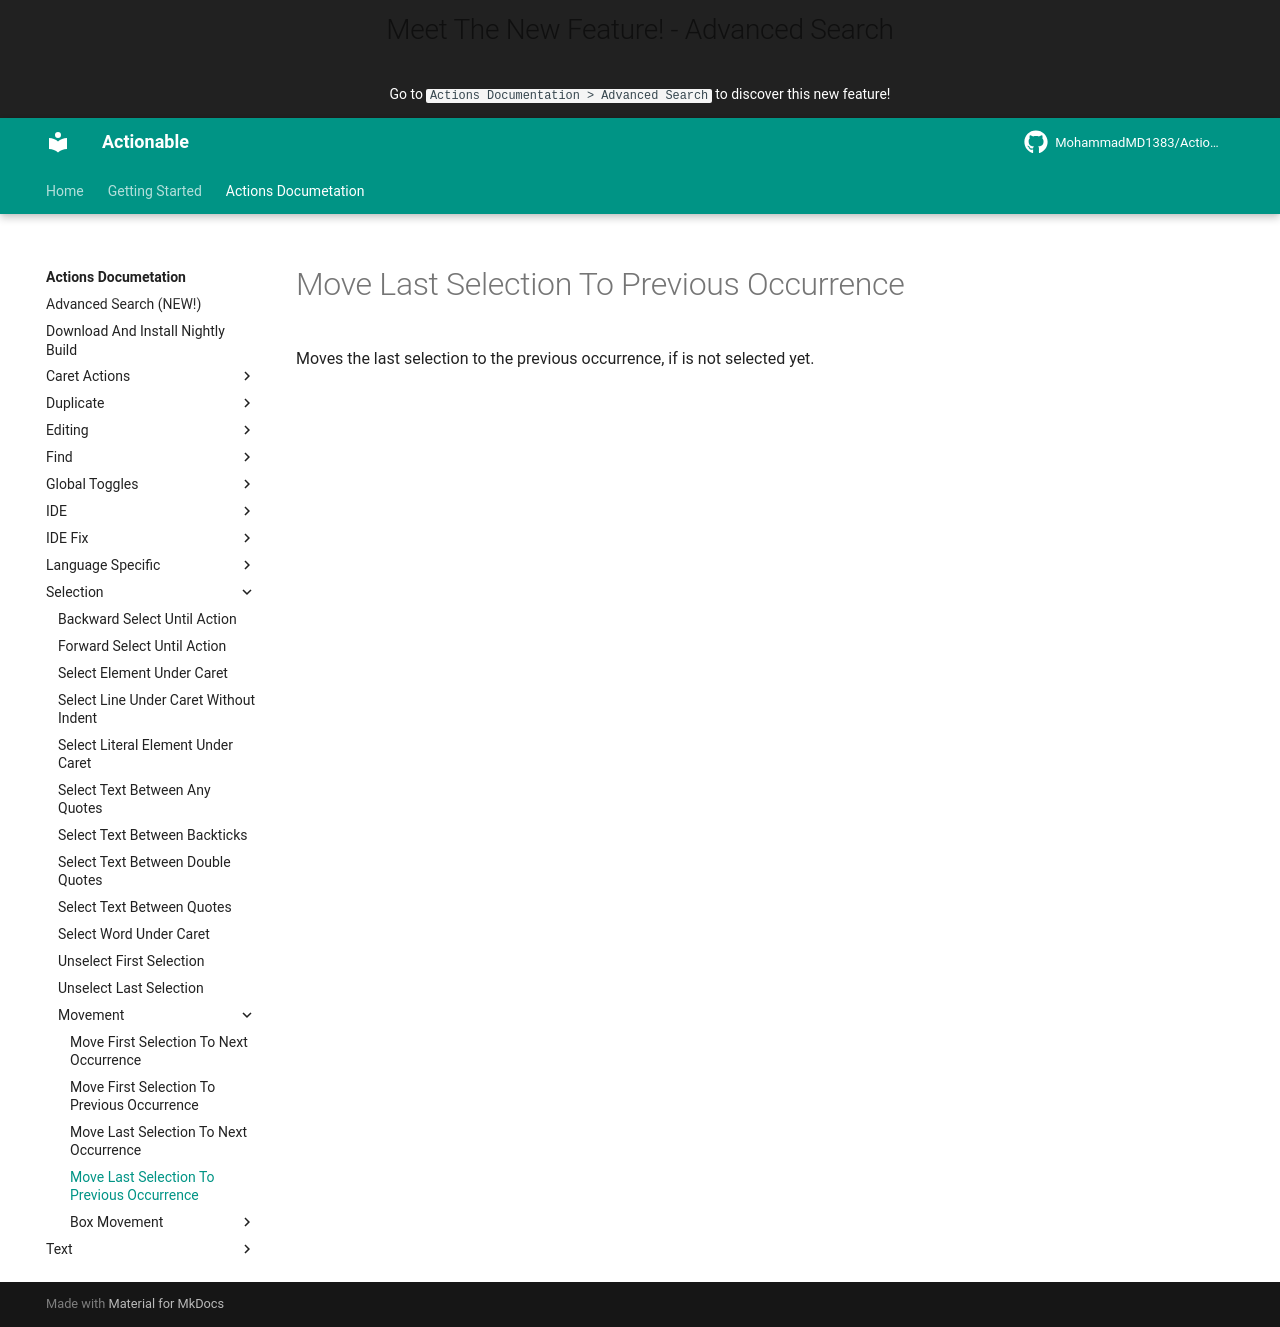

repository: MohammadMD1383/Actionable · page: Actions Documetation/Selection/Movement/Move Last Selection To Previous Occurrence/index.html · generator: mkdocs

Moves the last selection to the previous occurrence, if is not selected yet.
